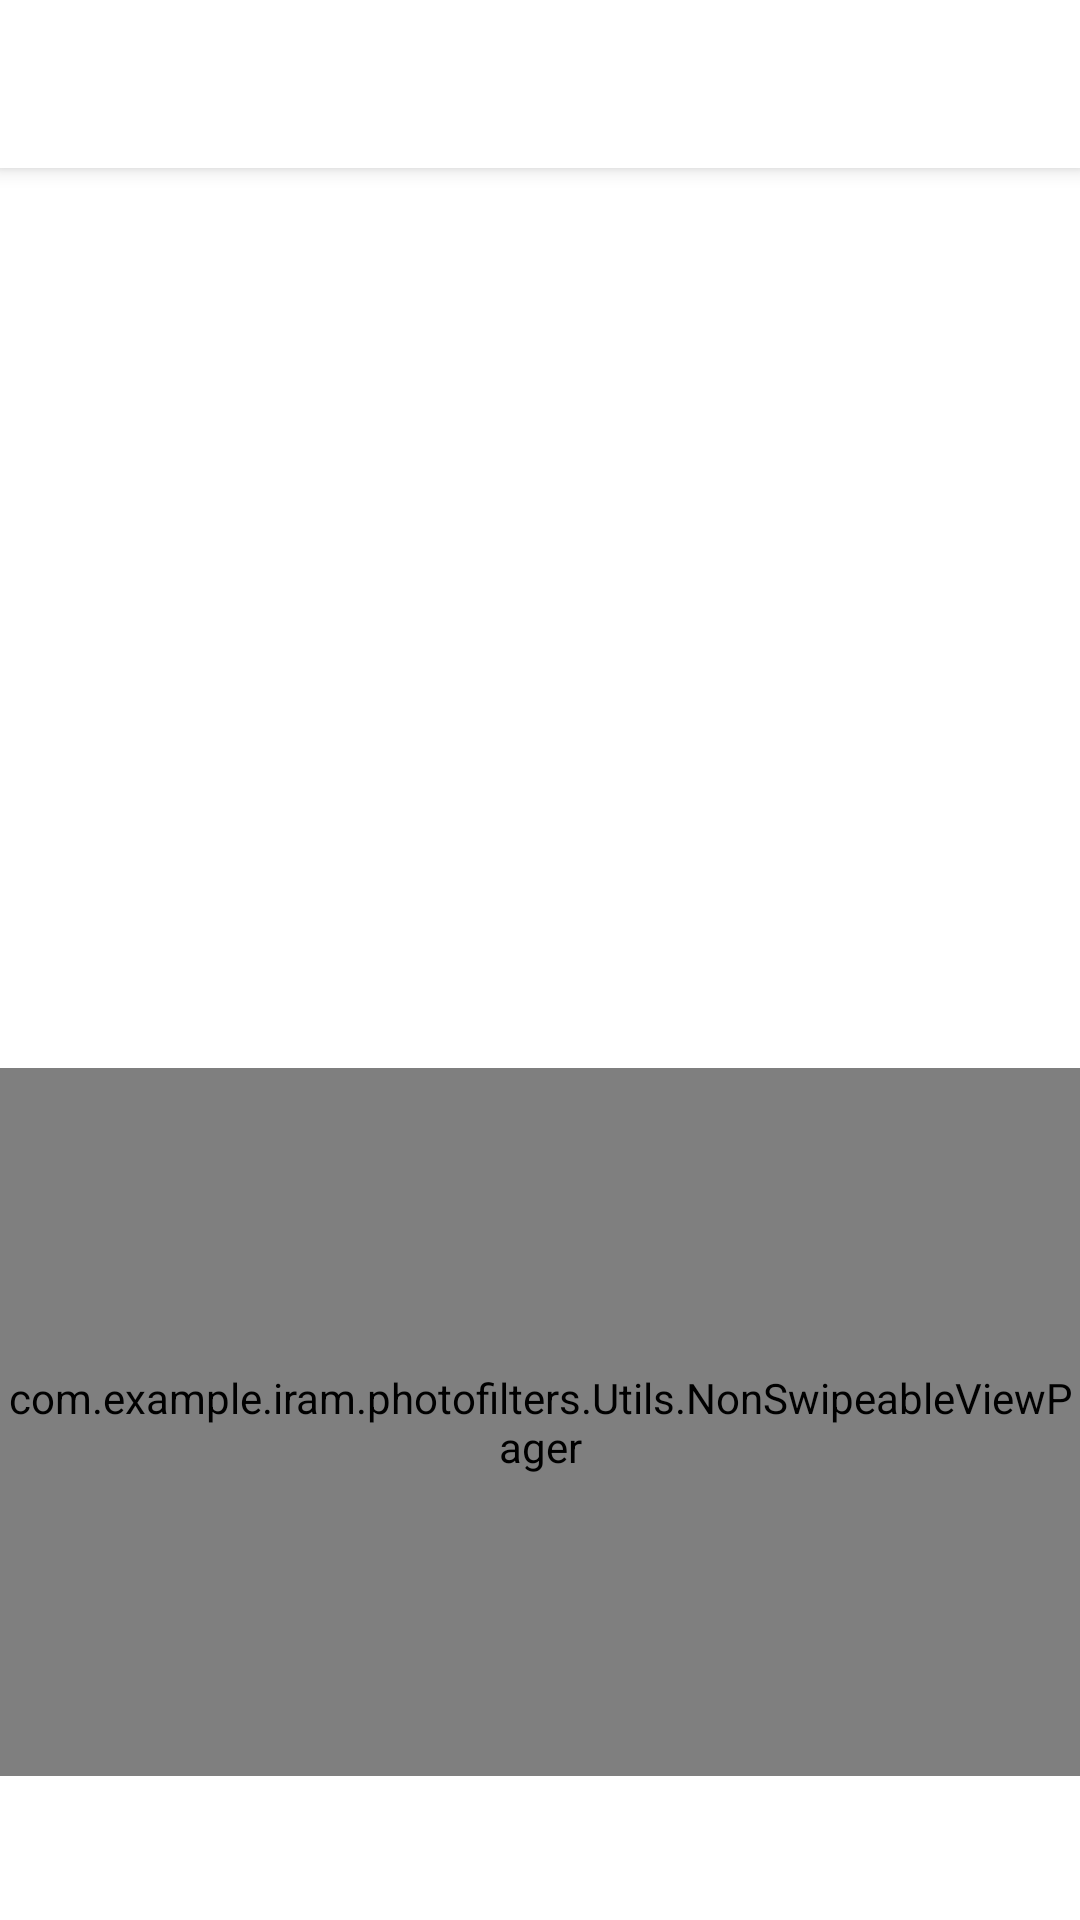

This screen was rendered from an Android layout file. Write that file and the resources it references.
<!-- AndroidManifest.xml: application theme AppTheme -->
<!-- res/layout/activity_edit.xml -->
<?xml version="1.0" encoding="utf-8"?>
<android.support.design.widget.CoordinatorLayout xmlns:android="http://schemas.android.com/apk/res/android"
    xmlns:app="http://schemas.android.com/apk/res-auto"
    xmlns:tools="http://schemas.android.com/tools"
    android:id="@+id/coordinator"
    android:layout_width="match_parent"
    android:layout_height="match_parent"
    tools:context=".Activities.EditActivity">

    <android.support.design.widget.AppBarLayout
        android:theme="@style/AppTheme.AppBarOverlay"
        android:layout_width="match_parent"
        android:layout_height="wrap_content">
        <android.support.v7.widget.Toolbar
            android:id="@+id/toolBar"
            android:background="@android:color/white"
            app:popupTheme="@style/AppTheme.PopupOverlay"
            android:layout_width="match_parent"
            android:layout_height="?attr/actionBarSize">

        </android.support.v7.widget.Toolbar>
    </android.support.design.widget.AppBarLayout>
    <include layout="@layout/content_main"/>
</android.support.design.widget.CoordinatorLayout>
<!-- res/layout/content_main.xml (included above) -->
<?xml version="1.0" encoding="utf-8"?>
<RelativeLayout xmlns:android="http://schemas.android.com/apk/res/android"
    xmlns:app="http://schemas.android.com/apk/res-auto"
    xmlns:tools="http://schemas.android.com/tools"
    android:layout_width="match_parent"
    android:layout_height="match_parent"
    app:layout_behavior="@string/appbar_scrolling_view_behavior"
    android:background="@android:color/white"
    android:orientation="vertical"
    tools:context=".MainActivity"
    tools:showIn="@layout/activity_main">
    <ImageView
        android:id="@+id/image_preview"
        android:scaleType="centerCrop"
        android:layout_width="match_parent"
        android:layout_height="300dp" />
    <com.example.iram.photofilters.Utils.NonSwipeableViewPager
        android:id="@+id/viewPager"
        android:layout_width="match_parent"
        android:layout_height="120dp"
        android:layout_below="@+id/image_preview"
        android:layout_above="@+id/tabs"
        app:layout_behavior="@string/appbar_scrolling_view_behavior"
        />
    <android.support.design.widget.TabLayout
        android:id="@+id/tabs"
        android:layout_alignParentBottom="true"
        android:layout_width="match_parent"
        android:layout_height="wrap_content"
        app:tabGravity="fill"
        app:tabMode="fixed"/>
</RelativeLayout>
<!-- res/layout/activity_main.xml (included above) -->
<?xml version="1.0" encoding="utf-8"?>
<android.support.design.widget.CoordinatorLayout xmlns:android="http://schemas.android.com/apk/res/android"
    xmlns:app="http://schemas.android.com/apk/res-auto"
    xmlns:tools="http://schemas.android.com/tools"
    android:id="@+id/coordinator"
    android:layout_width="match_parent"
    android:layout_height="match_parent"
    tools:context=".Activities.MainActivity">

    <android.support.design.widget.AppBarLayout
        android:theme="@style/AppTheme.AppBarOverlay"
        android:layout_width="match_parent"
        android:layout_height="wrap_content">
        <android.support.v7.widget.Toolbar
            android:id="@+id/toolBar"
            android:background="@android:color/white"
            app:popupTheme="@style/AppTheme.PopupOverlay"
            android:layout_width="match_parent"
            android:layout_height="?attr/actionBarSize">

        </android.support.v7.widget.Toolbar>
    </android.support.design.widget.AppBarLayout>
    <include layout="@layout/content_main"/>
</android.support.design.widget.CoordinatorLayout>
<!-- resources referenced by this layout -->
<resources>
  <style name="AppTheme.AppBarOverlay" parent="ThemeOverlay.AppCompat.Light" />
  <style name="AppTheme.PopupOverlay" parent="ThemeOverlay.AppCompat.Light" />
  <style name="AppTheme" parent="Theme.AppCompat.Light.DarkActionBar">
          
          <item name="colorPrimary">@color/colorPrimary</item>
          <item name="colorPrimaryDark">@color/colorPrimaryDark</item>
          <item name="colorAccent">@color/colorAccent</item>
      </style>
  <color name="colorPrimary">#3F51B5</color>
  <color name="colorPrimaryDark">#303F9F</color>
  <color name="colorAccent">#FF4081</color>
</resources>
